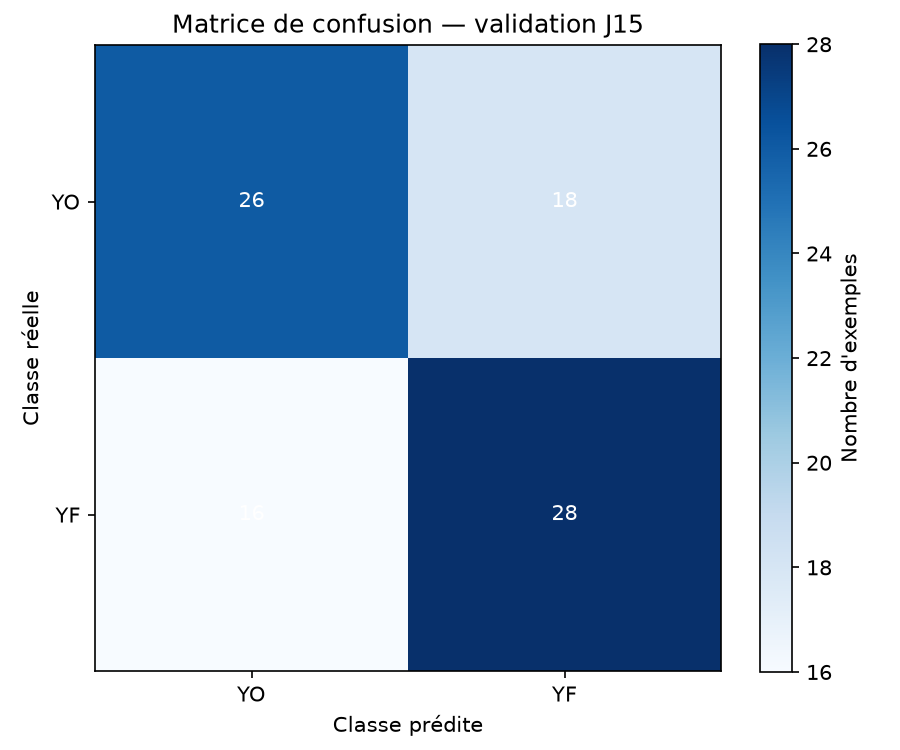

Source data for this figure (header and first rows):
, predicted_YO, predicted_YF
true_YO, 26, 18
true_YF, 16, 28
